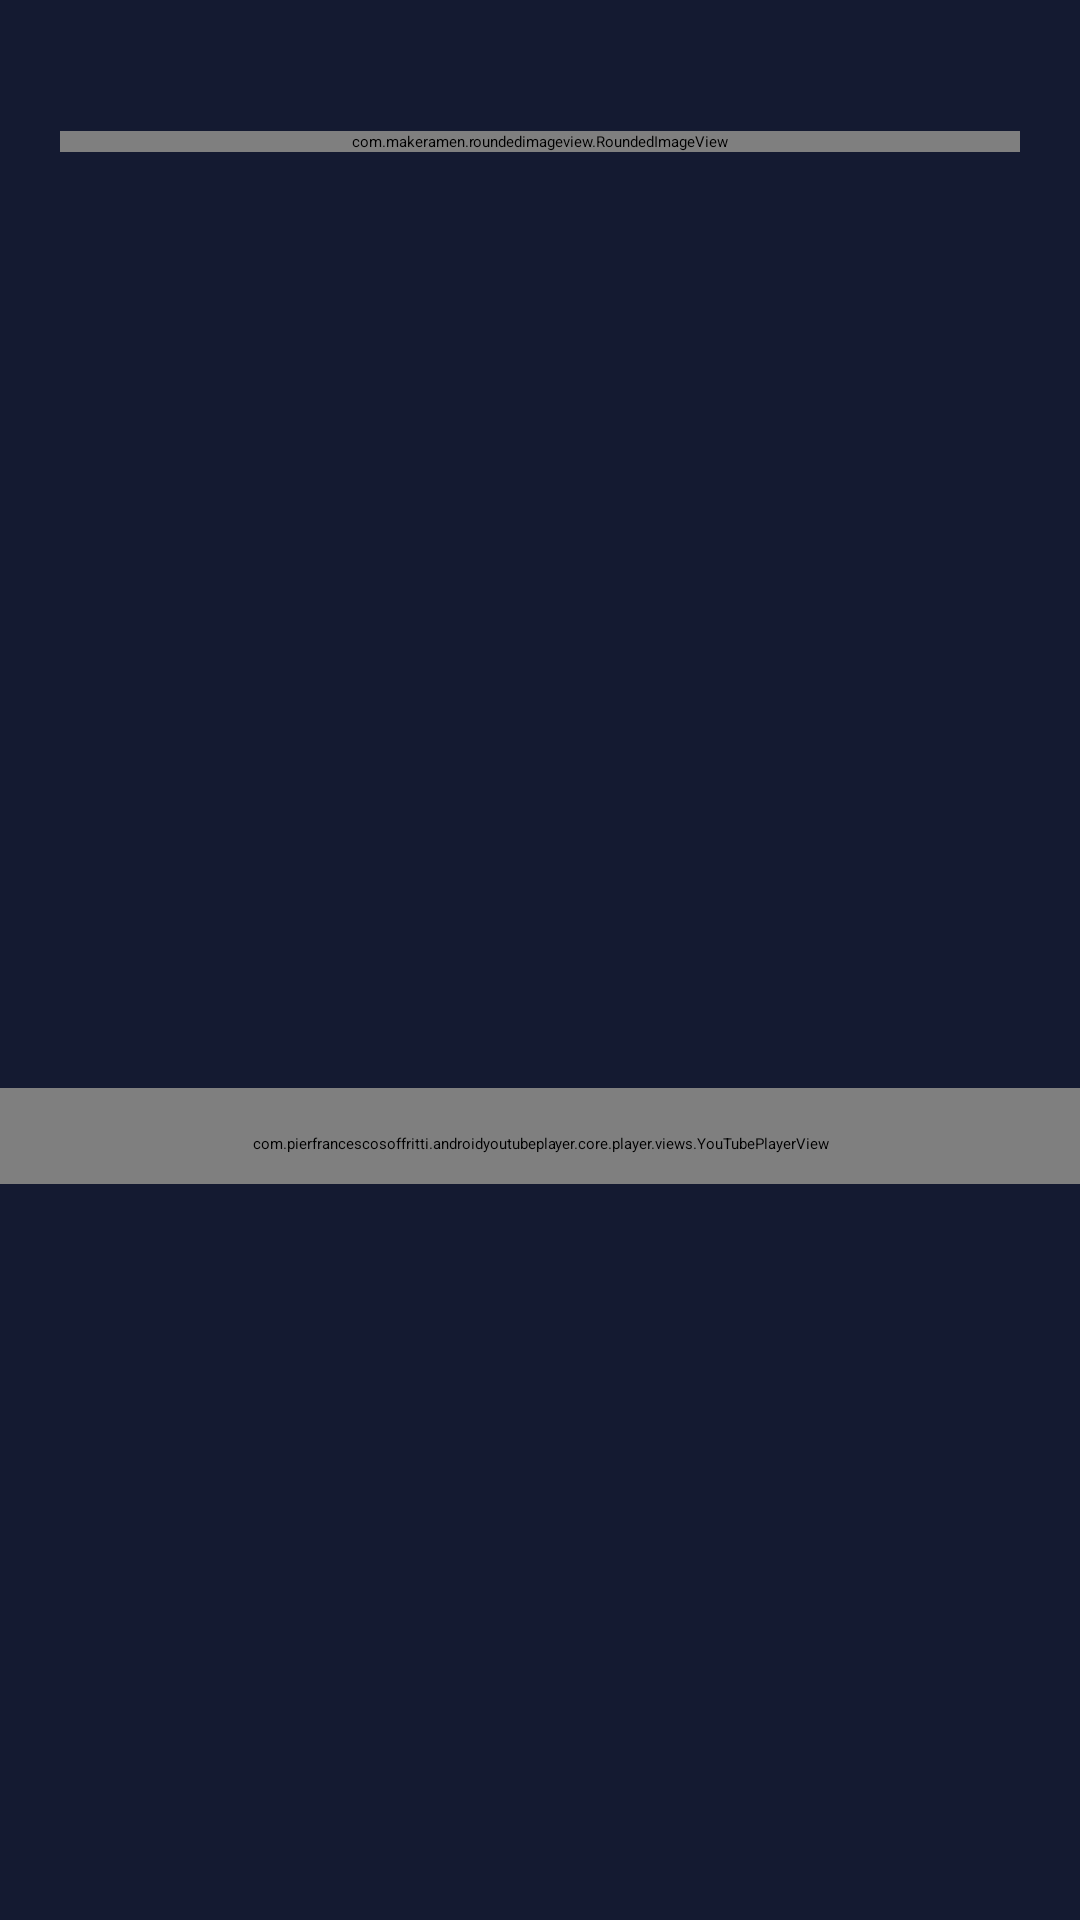

Reconstruct the res/layout file that produces this screen, plus the resources it refers to.
<!-- AndroidManifest.xml: application theme Theme.VideoGamesRF -->
<!-- res/layout/fragment_game_detail.xml -->
<?xml version="1.0" encoding="utf-8"?>
<FrameLayout xmlns:android="http://schemas.android.com/apk/res/android"
    xmlns:tools="http://schemas.android.com/tools"
    xmlns:app="http://schemas.android.com/apk/res-auto"
    android:layout_width="match_parent"
    android:layout_height="match_parent"
    android:background="#141A31"
    tools:context=".ui.fragments.GameDetailFragment">

    <androidx.constraintlayout.widget.ConstraintLayout
        android:layout_width="match_parent"
        android:layout_height="match_parent">

        <RelativeLayout
            android:layout_width="match_parent"
            android:layout_height="match_parent"
            app:layout_constraintBottom_toBottomOf="parent"
            app:layout_constraintEnd_toEndOf="parent"
            app:layout_constraintStart_toStartOf="parent"
            app:layout_constraintTop_toTopOf="parent">

            <ScrollView
                android:id="@+id/scrollView"
                android:layout_width="match_parent"
                android:layout_height="match_parent"
                app:layout_constraintBottom_toBottomOf="parent"
                app:layout_constraintEnd_toEndOf="parent"
                app:layout_constraintStart_toStartOf="parent"
                app:layout_constraintTop_toTopOf="parent">


                <LinearLayout
                    android:layout_width="match_parent"
                    android:layout_height="wrap_content"
                    android:orientation="vertical">


                    <TextView
                        android:id="@+id/tvTitle"
                        android:layout_width="match_parent"
                        android:layout_height="wrap_content"
                        android:fontFamily="@font/ubuntu_bold"
                        android:gravity="center_horizontal"
                        android:paddingBottom="10dp"
                        android:textColor="@color/white"
                        android:textSize="25sp"
                        tools:text="@string/NombrePokemon" />

                    <com.makeramen.roundedimageview.RoundedImageView
                        android:id="@+id/ivImage"
                        android:layout_width="match_parent"
                        android:layout_height="wrap_content"
                        android:layout_marginStart="20dp"
                        android:layout_marginEnd="20dp"
                        app:riv_corner_radius="10dp"
                        tools:src="@mipmap/ic_launcher" />


                        <TextView
                            android:id="@+id/tvType"
                            android:layout_width="match_parent"
                            android:layout_height="wrap_content"
                            android:fontFamily="@font/ubuntu"
                            android:paddingLeft="15dp"
                            android:paddingTop="15dp"
                            android:paddingRight="15dp"
                            android:paddingBottom="10dp"
                            android:textColor="@color/white"
                            android:textSize="20sp"
                            tools:text="@string/TipoPokemon" />

                        <TextView
                            android:id="@+id/tvHabilidad"
                            android:layout_width="match_parent"
                            android:layout_height="wrap_content"
                            android:fontFamily="@font/ubuntu"
                            android:paddingLeft="15dp"
                            android:paddingTop="15dp"
                            android:paddingRight="15dp"
                            android:paddingBottom="10dp"
                            android:textColor="@color/white"
                            android:textSize="20sp"
                            tools:text="@string/HabilidadPokemon" />


                        <TextView
                            android:id="@+id/tvMov"
                            android:layout_width="match_parent"
                            android:layout_height="wrap_content"
                            android:fontFamily="@font/ubuntu"
                            android:paddingLeft="15dp"
                            android:paddingTop="15dp"
                            android:paddingRight="15dp"
                            android:paddingBottom="10dp"
                            android:textColor="@color/white"
                            android:textSize="20sp"
                            tools:text="@string/MovimientosPokemon" />

                        <TextView
                            android:id="@+id/tvHuevo"
                            android:layout_width="match_parent"
                            android:layout_height="wrap_content"
                            android:fontFamily="@font/ubuntu"
                            android:paddingLeft="15dp"
                            android:paddingTop="15dp"
                            android:paddingRight="15dp"
                            android:paddingBottom="10dp"
                            android:textColor="@color/white"
                            android:textSize="20sp"
                            tools:text="@string/HuevoPokemon" />

                        <TextView
                            android:id="@+id/tvGeneracion"
                            android:layout_width="match_parent"
                            android:layout_height="wrap_content"
                            android:fontFamily="@font/ubuntu"
                            android:paddingLeft="15dp"
                            android:paddingTop="15dp"
                            android:paddingRight="15dp"
                            android:paddingBottom="10dp"
                            android:textColor="@color/white"
                            android:textSize="20sp"
                            tools:text="@string/GeneracionPokemon" />


                    <TextView
                        android:id="@+id/tvLongDesc"
                        android:layout_width="match_parent"
                        android:layout_height="wrap_content"
                        android:fontFamily="@font/ubuntu"
                        android:paddingLeft="15dp"
                        android:paddingTop="15dp"
                        android:paddingRight="15dp"
                        android:paddingBottom="10dp"
                        android:textColor="@color/white"
                        android:textSize="20sp"
                        tools:text="@string/DescripcionPokemon" />


                    <com.pierfrancescosoffritti.androidyoutubeplayer.core.player.views.YouTubePlayerView
                        android:id="@+id/vvVideo"
                        android:layout_width="match_parent"
                        android:layout_height="wrap_content"
                        android:paddingLeft="15dp"
                        android:paddingTop="15dp"
                        android:paddingRight="15dp"
                        android:paddingBottom="10dp"
                        />



                </LinearLayout>

            </ScrollView>

            <ProgressBar
                android:id="@+id/pbLoading"
                android:layout_width="50dp"
                android:layout_height="50dp"
                android:layout_centerInParent="true"
                android:indeterminateDrawable="@drawable/loading_anim"
                android:indeterminateDuration="1500"
                />

            <TextView
                android:id="@+id/tvErrorMessage"
                android:layout_width="wrap_content"
                android:layout_height="wrap_content"
                android:visibility="gone"
                android:textColor="@android:color/holo_red_dark"
                android:layout_centerHorizontal="true"
                android:textSize="30sp"
                android:layout_marginTop="350dp"
                android:text="@string/error_no_data"/>

            <Button
                android:id="@+id/btnRetry"
                android:layout_width="wrap_content"
                android:layout_height="wrap_content"
                android:visibility="gone"
                android:text="@string/ReConexion"
                android:layout_below="@id/tvErrorMessage"
                android:layout_centerHorizontal="true"
                android:layout_marginTop="20dp"/>

        </RelativeLayout>

    </androidx.constraintlayout.widget.ConstraintLayout>

</FrameLayout>
<!-- resources referenced by this layout -->
<resources>
  <color name="white">#FFFFFFFF</color>
  <string name="DescripcionPokemon">Descripcion del pokemon</string>
  <string name="GeneracionPokemon">Generacion donde nacio el pokemon</string>
  <string name="HabilidadPokemon">Habilidad del pokemon</string>
  <string name="HuevoPokemon">Grupo huevo que pertenece el pokemon\n</string>
  <string name="MovimientosPokemon">Movimientos del pokemon</string>
  <string name="NombrePokemon">Nombre del pokemon</string>
  <string name="ReConexion">Reintentar.</string>
  <string name="TipoPokemon">Tipos del pokemon</string>
  <string name="error_no_data">No hay datos disponibles.</string>
</resources>
